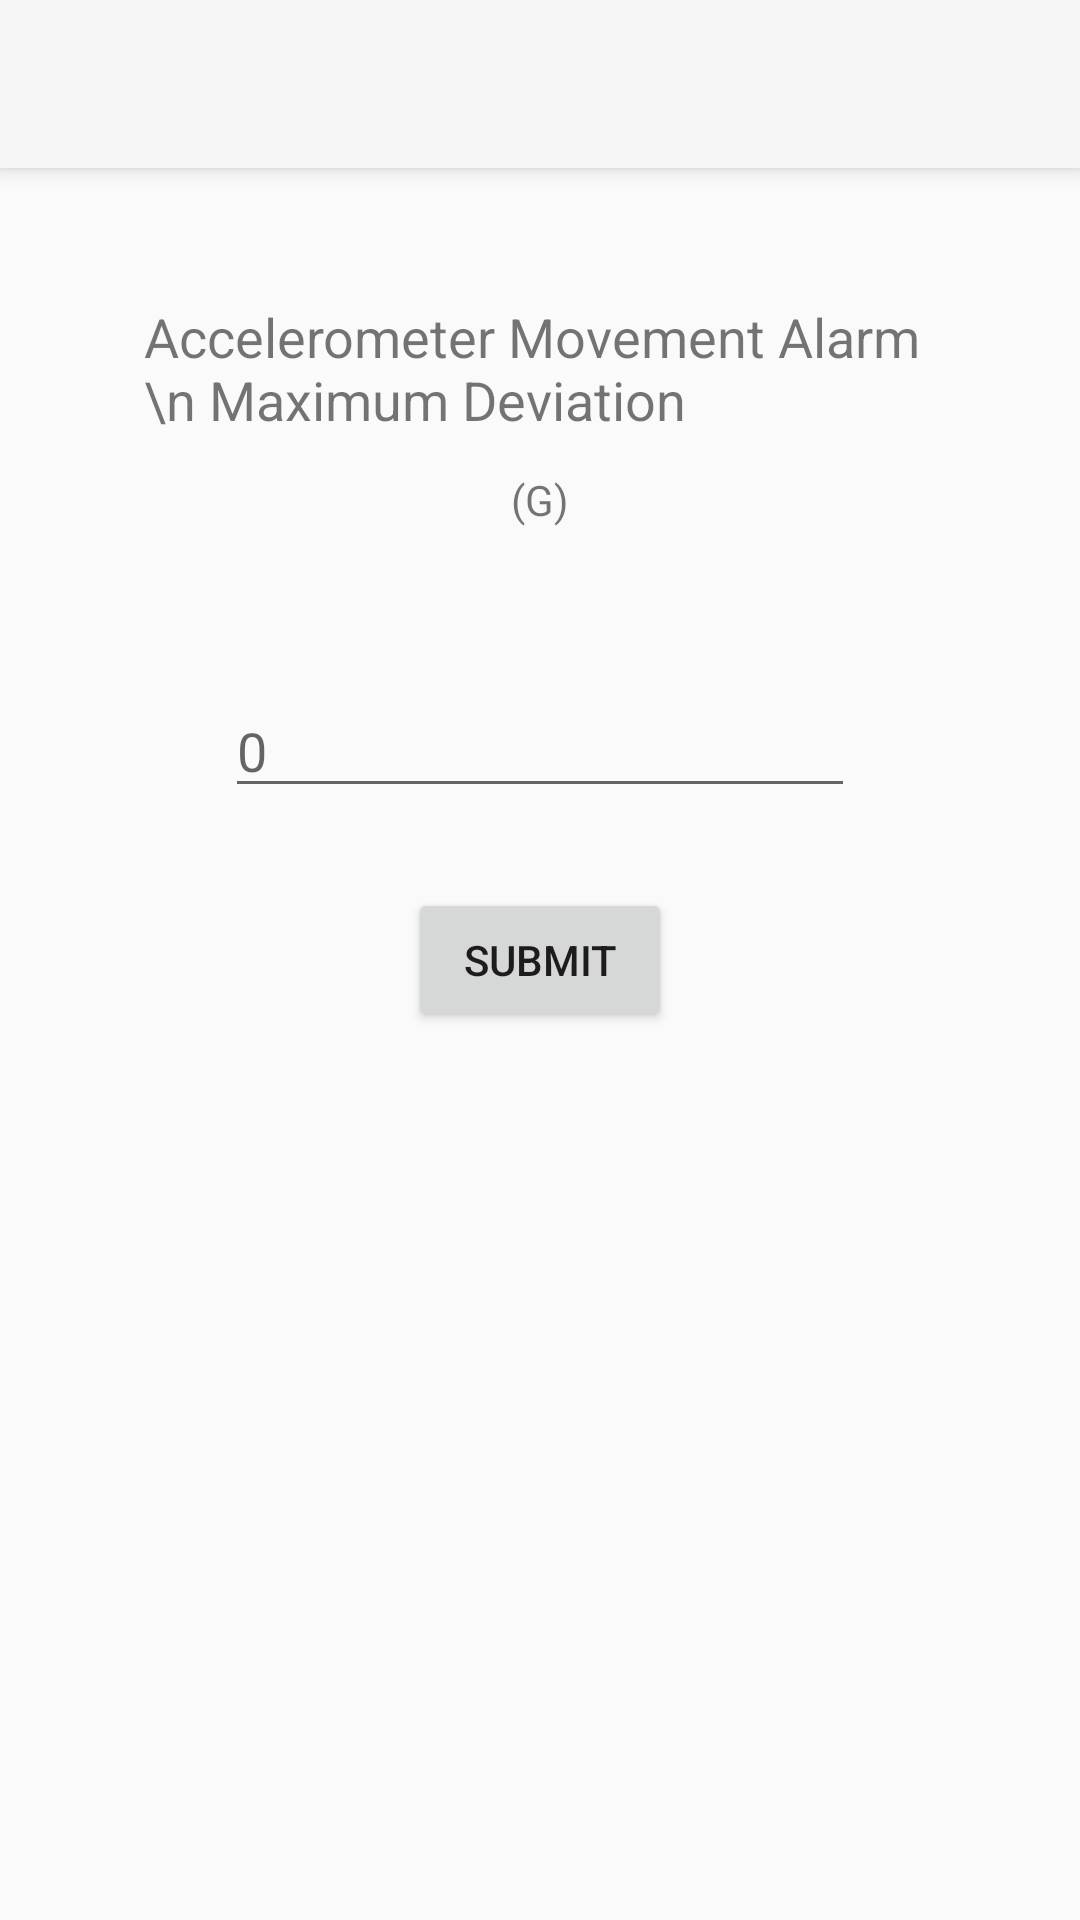

Android layout source for this screen:
<!-- AndroidManifest.xml: activity theme Theme.AppCompat.Light.NoActionBar -->
<!-- res/layout/activity_edit_max_movement_deviation.xml -->
<?xml version="1.0" encoding="utf-8"?>
<androidx.coordinatorlayout.widget.CoordinatorLayout xmlns:android="http://schemas.android.com/apk/res/android"
    xmlns:app="http://schemas.android.com/apk/res-auto"
    xmlns:tools="http://schemas.android.com/tools"
    android:layout_width="match_parent"
    android:layout_height="match_parent"
    tools:context=".Preferences.editMaxMovementDeviation.editMaxMovementDeviationActivity">

    <com.google.android.material.appbar.AppBarLayout
        android:layout_width="match_parent"
        android:layout_height="wrap_content"
        android:theme="@style/AppTheme.AppBarOverlay">

        <androidx.appcompat.widget.Toolbar
            android:id="@+id/toolbar"
            android:layout_width="match_parent"
            android:layout_height="?attr/actionBarSize"
            android:background="?attr/colorPrimary"
            app:popupTheme="@style/AppTheme.PopupOverlay" />

    </com.google.android.material.appbar.AppBarLayout>



    <androidx.constraintlayout.widget.ConstraintLayout
        android:id="@+id/constraintLayout2"
        android:layout_width="match_parent"
        android:layout_height="match_parent">

        <TextView
            android:id="@+id/magneticDeviationTxt"
            android:layout_width="264dp"
            android:layout_height="57dp"
            android:layout_marginTop="100dp"
            android:text="Accelerometer Movement Alarm \n Maximum Deviation"
            android:textSize="18sp"
            app:layout_constraintEnd_toEndOf="parent"
            app:layout_constraintStart_toStartOf="parent"
            app:layout_constraintTop_toTopOf="parent" />

        <TextView
            android:id="@+id/magneticDeviationUnits"
            android:layout_width="wrap_content"
            android:layout_height="wrap_content"
            android:text="(G)"
            app:layout_constraintEnd_toEndOf="parent"
            app:layout_constraintStart_toStartOf="parent"
            app:layout_constraintTop_toBottomOf="@+id/magneticDeviationTxt" />

        <EditText
            android:id="@+id/magneticDeviationEdit"
            android:layout_width="wrap_content"
            android:layout_height="wrap_content"
            android:layout_marginTop="52dp"
            android:ems="10"
            android:hint="0"
            android:inputType="text"
            app:layout_constraintEnd_toEndOf="parent"
            app:layout_constraintStart_toStartOf="parent"
            app:layout_constraintTop_toBottomOf="@+id/magneticDeviationUnits" />

    </androidx.constraintlayout.widget.ConstraintLayout>

    <Button
        android:id="@+id/magneticMagnitudeSubmitBtn"
        android:layout_width="wrap_content"
        android:layout_height="wrap_content"
        android:layout_marginTop="52dp"
        android:onClick="movementDeviationSubmit"
        android:text="Submit"
        app:layout_anchor="@+id/constraintLayout2"
        app:layout_anchorGravity="center" />

</androidx.coordinatorlayout.widget.CoordinatorLayout>
<!-- resources referenced by this layout -->
<resources>
  <style name="AppTheme.AppBarOverlay" parent="ThemeOverlay.AppCompat.Dark.ActionBar">
          <item name="android:itemBackground">#aecaf2</item>
          <item name="android:actionMenuTextColor">#000000</item>
  
      </style>
  <style name="AppTheme.PopupOverlay" parent="ThemeOverlay.AppCompat.Dark.ActionBar">
          <item name="android:itemBackground">#FFFFFF</item>
          <item name="android:actionMenuTextColor">#000000</item>
      </style>
</resources>
